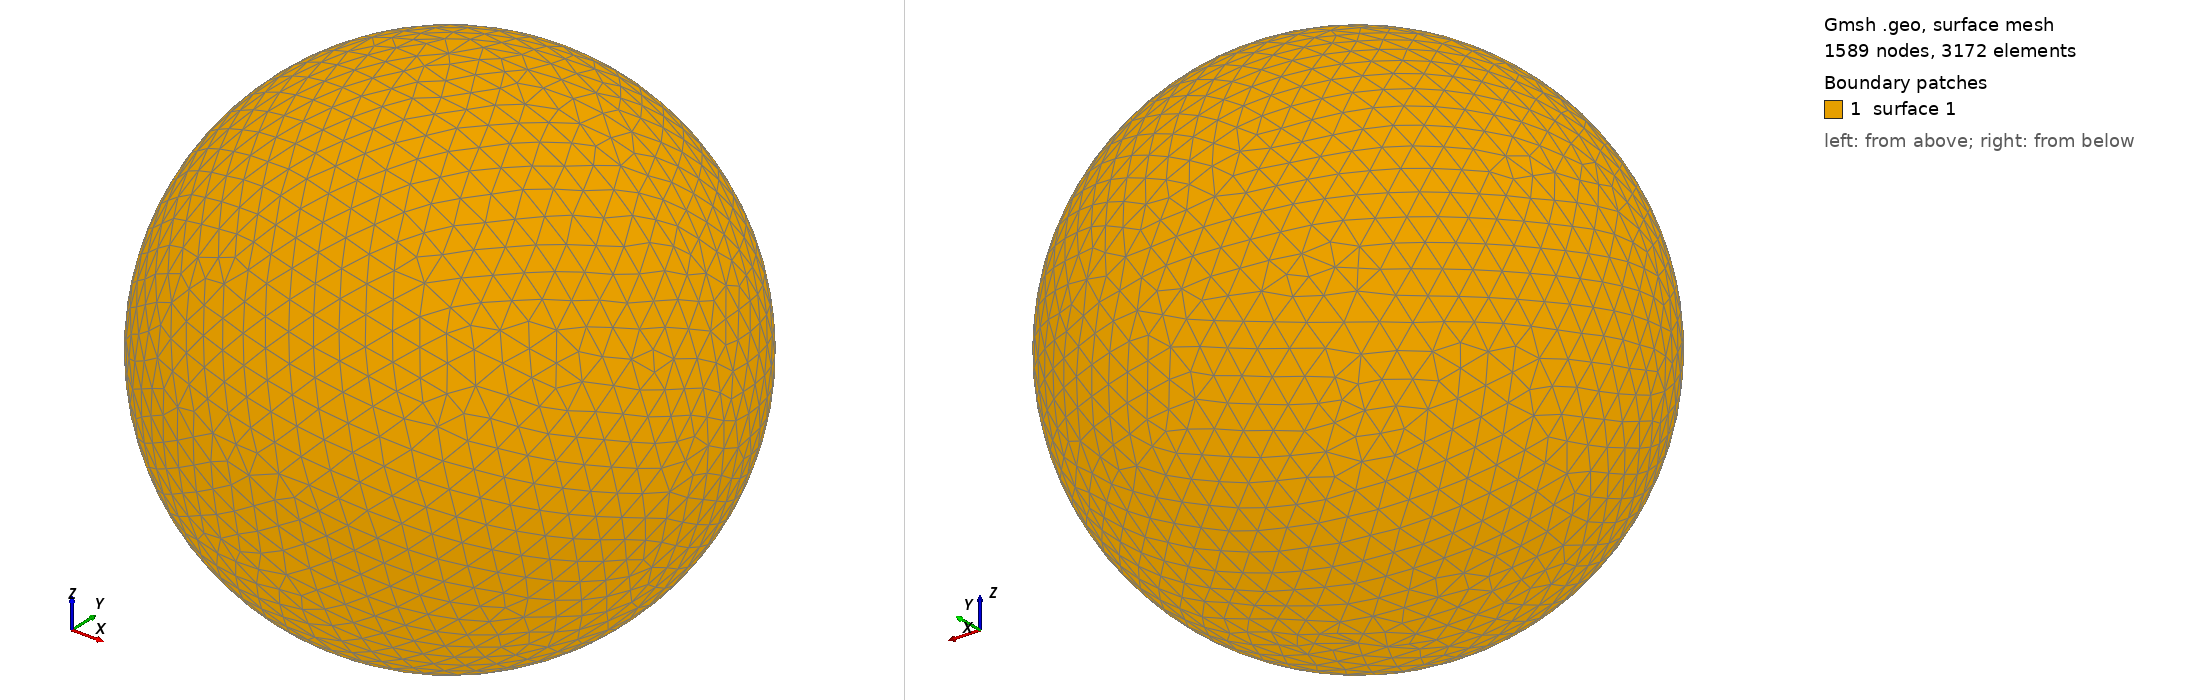

Gmsh geometry script, surface-meshed: 1589 nodes, 3172 surface elements. Boundary patches (legend numbers): 1 surface 1. Left view from above one corner, right view from below the opposite corner. The script declares no physical surfaces, so the legend lists its geometric surfaces. The drawing asked Gmsh for element sizes between 1% and 20% of the model's largest extent; the script's own settings can give other sizes.

=== shot2514.geo (drawn) ===
SetFactory("OpenCASCADE");
Point(1) = {0,0,0,0};
Sphere(1) = {0,0,0,0.56170000};
MeshSize{ PointsOf{ Surface{:}; } } = 0.056170000;
Mesh.ElementOrder=1;
Mesh.Format=39;
